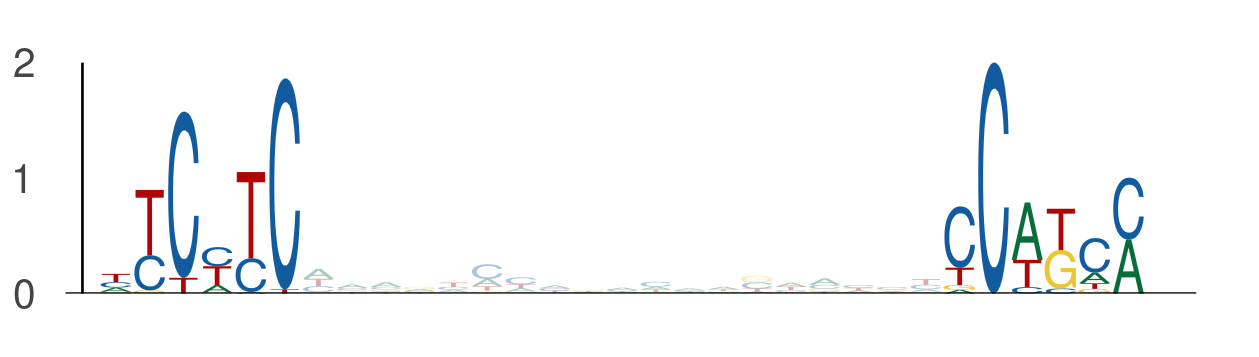

Data behind this chart, as committed beside it:
seq_index, start_position, end_position, is_reversed_complement
4985, 51, 57, 0
4985, 76, 82, 0
4699, 75, 81, 0
4699, 100, 106, 0
1955, 61, 67, 0
1955, 86, 92, 0
2840, 75, 81, 0
2840, 100, 106, 0
5434, 113, 119, 0
5434, 138, 144, 0
1170, 51, 57, 0
1170, 76, 82, 0
2782, 37, 43, 0
2782, 62, 68, 0
2085, 61, 67, 0
2085, 86, 92, 0
1373, 51, 57, 0
1373, 76, 82, 0
1373, 61, 67, 0
1373, 86, 92, 0
1603, 98, 104, 0
1603, 123, 129, 0
1603, 75, 81, 0
1603, 100, 106, 0
2040, 110, 116, 0
2040, 135, 141, 0
1844, 88, 94, 0
1844, 113, 119, 0
5565, 51, 57, 0
5565, 76, 82, 0
1669, 113, 119, 0
1669, 138, 144, 0
4917, 64, 70, 0
4917, 89, 95, 0
4917, 61, 67, 0
4917, 86, 92, 0
1069, 100, 106, 0
1069, 125, 131, 0
1281, 22, 28, 0
1281, 47, 53, 0
1281, 61, 67, 0
1281, 86, 92, 0
4755, 61, 67, 0
4755, 86, 92, 0
3494, 61, 67, 0
3494, 86, 92, 0
2900, 75, 81, 0
2900, 100, 106, 0
1231, 75, 81, 0
1231, 100, 106, 0
366, 100, 106, 0
366, 125, 131, 0
4952, 4, 10, 0
4952, 29, 35, 0
5642, 41, 47, 0
5642, 66, 72, 0
486, 94, 100, 0
486, 119, 125, 0
486, 75, 81, 0
486, 100, 106, 0
... 980 more rows
